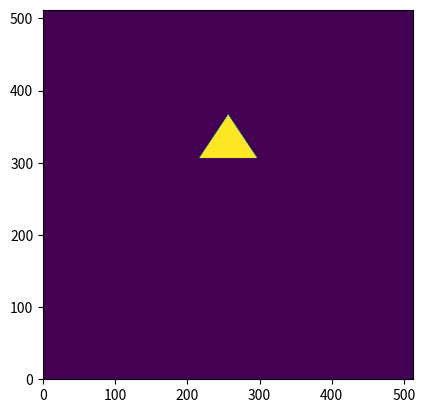

Source code (Python):
import matplotlib.pyplot as plt
import numpy as np


class ObjetOutline2D():
	def __init__(self):
		super(ObjetOutline2D, self).__init__()
		self.s = (512,512)
		self.c = (int(self.s[0]/2),int(self.s[1]/2))

	def get_lattice_coord(self):
		s = self.s
		c = self.c
		xg = np.meshgrid(np.linspace(0,s[0]-1,s[0]).astype(int))
		yg = np.meshgrid(np.linspace(0,s[1]-1,s[1]).astype(int))	
		mx,my = np.meshgrid(xg,yg)	
		x, y = mx - c[0], my - c[1]
		return x, y

	def get_rectangle(self, x, y, bot=0., height=80, half_width=40):
		return (x*0+1.) * (x<=half_width) * (x>=-half_width) * (y>=bot) * (y<=height)

	def get_isosceles(self, x,y, height=40, half_width=10, translation=(0,0)):
		x0,y0 = translation
		m = height/half_width
		left_side = (y-y0 < m*(x+half_width)) * (y-y0>=0.) * (x + half_width < half_width)
		
		right_side = (y-y0>=0)*(x>=0)*(y-y0 < height - m * x)
		isosceles = right_side + left_side
		return isosceles

class Ball(ObjetOutline2D):
	def __init__(self):
		super(Ball, self).__init__()
		
	def get_basic_ball(self, r=24, thickness=3, centerpos=(0,0), preset_color=None,
		RGB=[0.8,0.8,0.8], white_background=False, ):

		x, y = self.get_lattice_coord()
		d = ((x-centerpos[0]) **2+ (y-centerpos[1])**2)**0.5
		ball = (d<=r) * (d>=r-3) 
		
		if preset_color=='yellow':
			ball = np.stack((ball,ball,0*ball))
		else:
			ball = np.stack((RGB[0] * ball, RGB[1] * ball, RGB[2] * ball))		


		return ball.transpose((1,2,0))

class Tree(ObjetOutline2D):
	def __init__(self):
		super(Tree, self).__init__()
		
	def get_basic_tree(self, height=100, bark_rad=10, 
		crown_center=80, crown_height=60, crown_half_width=40,
		tree_RGB=[0.6,0.3,0.15]):
		x, y = self.get_lattice_coord()
		
		# trunk = (x*0+1.) * (x<=bark_rad) * (x>=-bark_rad) * (y>=0.) * (y<=height)
		trunk = self.get_rectangle(x, y, bot=0., height=height, half_width=bark_rad)
		trunk = np.stack((tree_RGB[0]*trunk, tree_RGB[1]*trunk, tree_RGB[2]*trunk))
		trunk = trunk.transpose((1,2,0))
		
		crown = self.get_isosceles(x,y, height=crown_height, half_width=crown_half_width, translation=(0,50))

		return crown 



ba = Ball()
ball = ba.get_basic_ball(r=24, centerpos=(100,100), preset_color=None)
tr = Tree()
tree = tr.get_basic_tree()

fig = plt.figure()
ax = fig.add_subplot(111)
# ax.imshow(ball)
ax.imshow(tree)
ax.set_xlim(0,512)
ax.set_ylim(0,512)
plt.show()